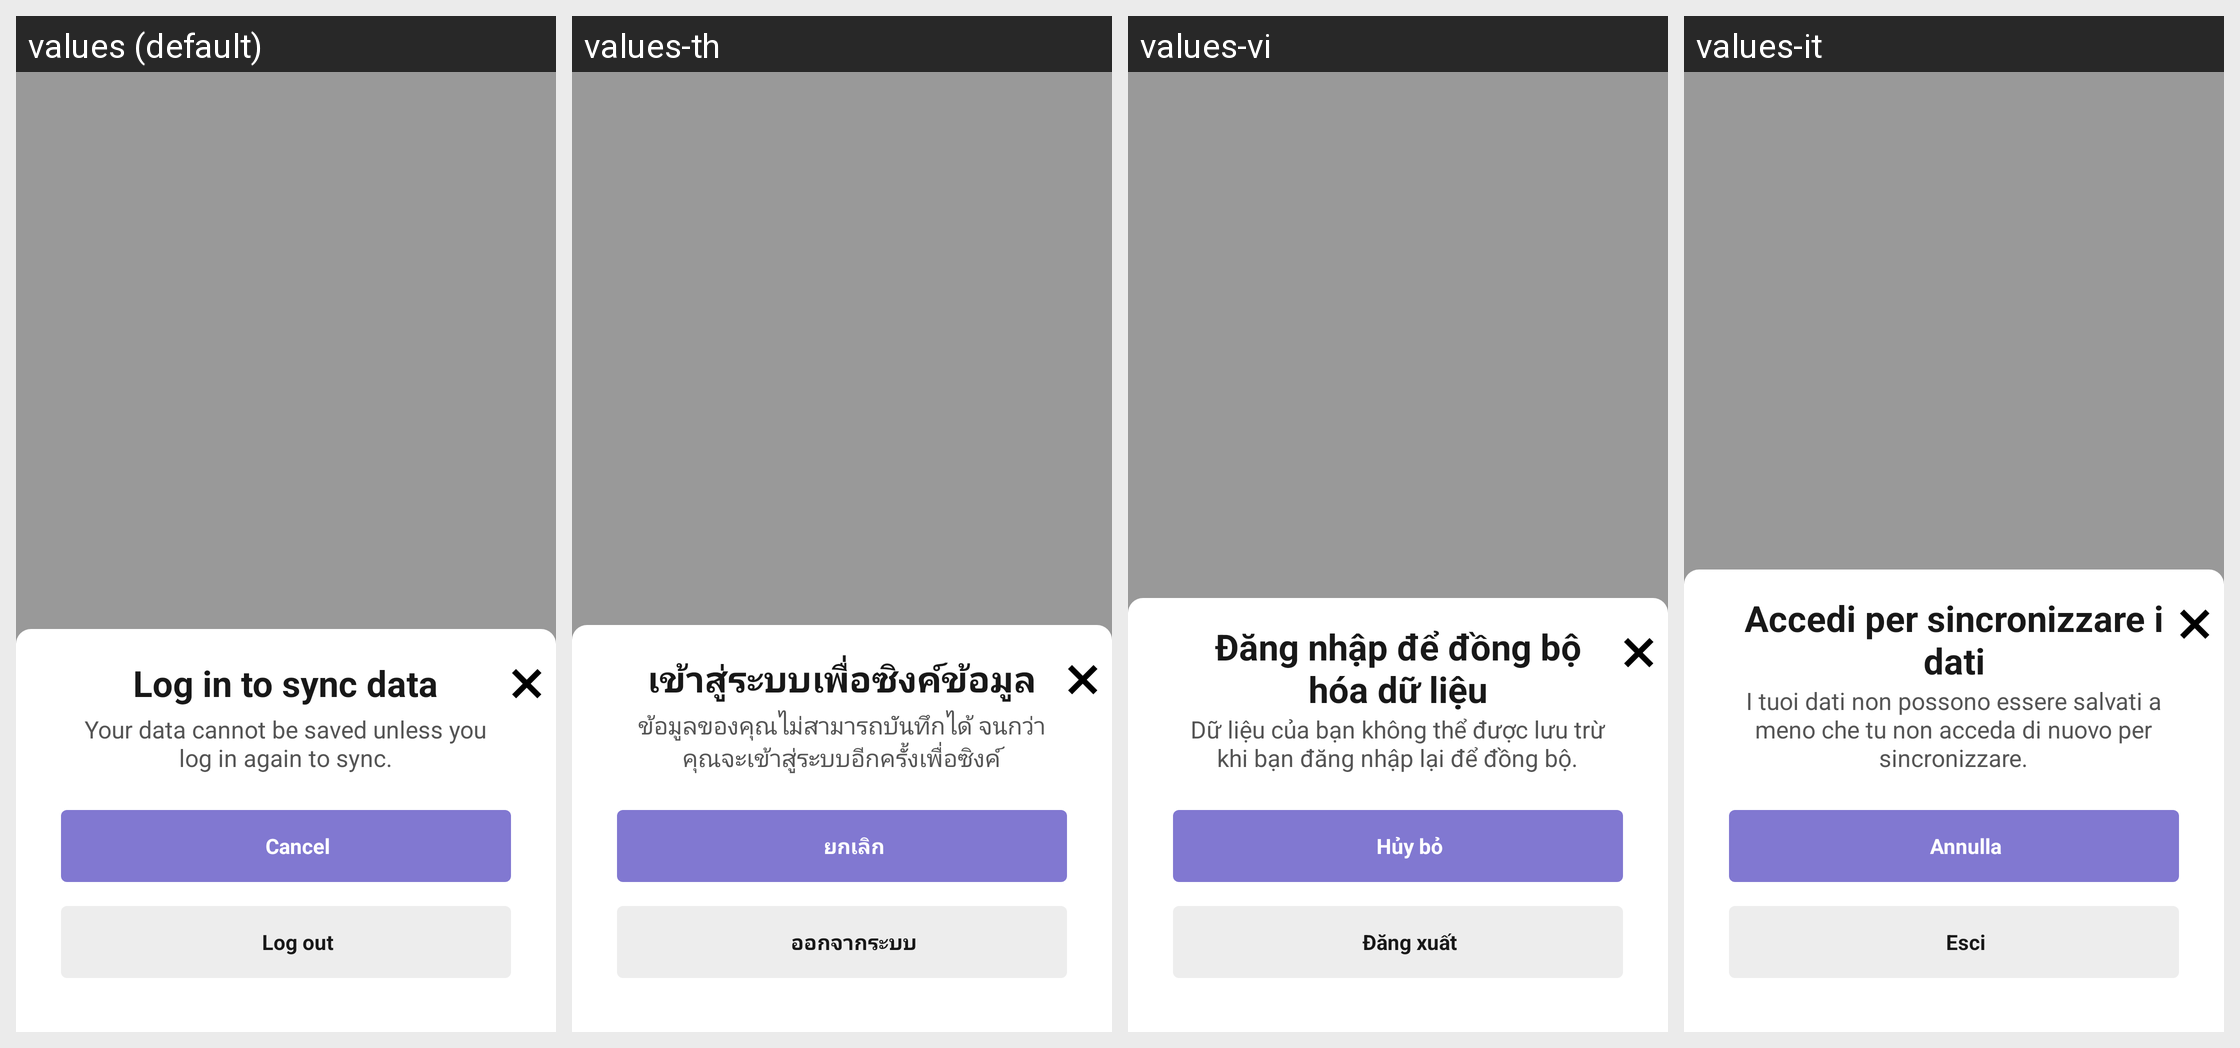

Here is an Android app screen in its default locale and in the app's own translations. Write out the translated-string differences for the strings that appear on this screen.
Android screen res/layout/dialog_logout_layout.xml rendered under 4 locales, left to right: values (default), values-th, values-vi, values-it. Device: Nexus 5 (rendered at 1080×1920; each locale shown at half size, 540×960, under a caption strip naming it); theme AppTheme.
Other locales in the repository, not shown: values-af, values-ar, values-bg, values-bn, values-ca, values-cs, values-da, values-de, values-de-rAT, values-de-rCH, values-de-rDE, values-el, values-en, values-en-rGB, values-en-rIN, values-en-rSG, values-es, values-es-rCR, values-es-rES, values-es-rUS, values-fa, values-fi, values-fil, values-fr, values-fr-rCA, values-gl, values-gu, values-hi, values-hr, values-hu, values-id, values-in, values-iw, values-ja, values-ja-rJP, values-kn, values-ko, values-ln, values-lt, values-lv, values-ml, values-mo, values-mr, values-ms, values-my, values-nb, values-ne, values-nl, values-no, values-pa, values-pl, values-pt, values-pt-rBR, values-pt-rPT, values-ro, values-ru, values-sk, values-sl, values-sr, values-sv, values-ta, values-te, values-tl, values-tr, values-uk, values-ur, values-zh, values-zh-rCN, values-zh-rHK, values-zh-rTW.
Strings drawn on this screen, with the default value and each locale's value (text and hints the layout hard-codes, and strings that could not be matched under every locale, appear in the picture but are not listed):

setting_logout_title
  values: Log in to sync data
  values-th: เข้าสู่ระบบเพื่อซิงค์ข้อมูล
  values-vi: Đăng nhập để đồng bộ hóa dữ liệu
  values-it: Accedi per sincronizzare i dati

setting_logout_tip
  values: Your data cannot be saved unless you log in again to sync.
  values-th: ข้อมูลของคุณไม่สามารถบันทึกได้ จนกว่าคุณจะเข้าสู่ระบบอีกครั้งเพื่อซิงค์
  values-vi: Dữ liệu của bạn không thể được lưu trừ khi bạn đăng nhập lại để đồng bộ.
  values-it: I tuoi dati non possono essere salvati a meno che tu non acceda di nuovo per sincronizzare.

cancel
  values: Cancel
  values-th: ยกเลิก
  values-vi: Hủy bỏ
  values-it: Annulla

dialog_logout_bt
  values: Log out
  values-th: ออกจากระบบ
  values-vi: Đăng xuất
  values-it: Esci
